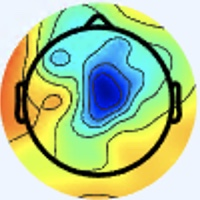

Source data for this figure (header and first rows):
[238 245 255], [238 245 255], [238 245 255], [238 245 255], [238 245 255], [238 245 255], [238 245 255], [238 245 255], [238 245 255], [238 245 255], [238 245 255], [238 245 255], [238 245 255], [238 245 255], [238 245 255], [238 245 255], [238 245 255], [238 245 255], [238 245 255], [238 245 255], [238 245 255], [238 245 255], [238 245 255], [238 245 255]
[238 245 255], [238 245 255], [238 245 255], [238 245 255], [238 245 255], [238 245 255], [238 245 255], [238 245 255], [238 245 255], [238 245 255], [238 245 255], [238 245 255], [238 245 255], [238 245 255], [238 245 255], [238 245 255], [238 245 255], [238 245 255], [238 245 255], [238 245 255], [238 245 255], [238 245 255], [238 245 255], [238 245 255]
[238 245 255], [238 245 255], [238 245 255], [238 245 255], [238 245 255], [238 245 255], [238 245 255], [238 245 255], [238 245 255], [238 245 255], [238 245 255], [238 245 255], [238 245 255], [238 245 255], [238 245 255], [238 245 255], [238 245 255], [238 245 255], [238 245 255], [238 245 255], [238 245 255], [238 245 255], [238 245 255], [238 245 255]
[238 245 255], [238 245 255], [238 245 255], [238 245 255], [238 245 255], [238 245 255], [238 245 255], [238 245 255], [238 245 255], [238 245 255], [238 245 255], [238 245 255], [238 245 255], [238 245 255], [238 245 255], [238 245 255], [238 245 255], [238 245 255], [238 245 255], [238 245 255], [238 245 255], [238 245 255], [238 245 255], [238 245 255]
[238 245 255], [238 245 255], [238 245 255], [238 245 255], [238 245 255], [238 245 255], [238 245 255], [238 245 255], [238 245 255], [238 245 255], [238 245 255], [238 245 255], [238 245 255], [238 245 255], [238 245 255], [238 245 255], [238 245 255], [238 245 255], [238 245 255], [238 245 255], [238 245 255], [238 245 255], [238 245 255], [238 245 255]
[238 245 255], [238 245 255], [238 245 255], [238 245 255], [238 245 255], [238 245 255], [238 245 255], [238 245 255], [238 245 255], [238 245 255], [238 245 255], [238 245 255], [238 245 255], [238 245 255], [238 245 255], [238 245 255], [238 245 255], [238 245 255], [238 245 255], [238 245 255], [238 245 255], [238 245 255], [238 245 255], [238 245 255]
[238 245 255], [238 245 255], [238 245 255], [238 245 255], [238 245 255], [238 245 255], [238 245 255], [238 245 255], [238 245 255], [238 245 255], [238 245 255], [238 245 255], [238 245 255], [238 245 255], [238 245 255], [238 245 255], [238 245 255], [238 245 255], [238 245 255], [238 245 255], [238 245 255], [238 245 255], [238 245 255], [238 245 255]
[238 245 255], [238 245 255], [238 245 255], [238 245 255], [238 245 255], [238 245 255], [238 245 255], [238 245 255], [238 245 255], [238 245 255], [238 245 255], [238 245 255], [238 245 255], [238 245 255], [238 245 255], [238 245 255], [238 245 255], [238 245 255], [238 245 255], [238 245 255], [238 245 255], [238 245 255], [238 245 255], [238 245 255]
[238 245 255], [238 245 255], [238 245 255], [238 245 255], [238 245 255], [238 245 255], [238 245 255], [238 245 255], [238 245 255], [238 245 255], [238 245 255], [238 245 255], [238 245 255], [238 245 255], [238 245 255], [239 246 255], [238 245 255], [238 245 255], [238 245 255], [238 245 255], [238 245 255], [238 245 255], [238 245 255], [238 245 255]
[238 245 255], [238 245 255], [238 245 255], [238 245 255], [238 245 255], [238 245 255], [238 245 255], [238 245 255], [238 245 255], [238 245 255], [238 245 255], [238 245 255], [238 245 255], [238 245 255], [238 245 255], [238 245 255], [239 246 255], [239 246 255], [239 246 255], [239 246 255], [239 246 255], [239 246 255], [239 246 255], [239 246 255]
[238 245 255], [238 245 255], [238 245 255], [238 245 255], [238 245 255], [238 245 255], [238 245 255], [238 245 255], [238 245 255], [238 245 255], [238 245 255], [238 245 255], [238 245 255], [238 245 255], [238 245 255], [238 245 255], [237 244 254], [237 244 254], [237 244 254], [237 244 254], [237 244 254], [237 244 254], [237 244 254], [237 244 254]
[238 245 255], [238 245 255], [238 245 255], [238 245 255], [238 245 255], [238 245 255], [238 245 255], [238 245 255], [238 245 255], [238 245 255], [238 245 255], [238 245 255], [238 245 255], [238 245 255], [238 245 255], [238 245 255], [239 246 255], [239 246 255], [239 246 255], [239 246 255], [239 246 255], [239 246 255], [239 246 255], [239 246 255]
[238 245 255], [238 245 255], [238 245 255], [238 245 255], [238 245 255], [238 245 255], [238 245 255], [238 245 255], [238 245 255], [238 245 255], [238 245 255], [238 245 255], [238 245 255], [238 245 255], [238 245 255], [238 245 255], [236 243 253], [236 243 253], [236 243 253], [236 243 253], [236 243 253], [236 243 253], [236 243 251], [236 243 251]
[238 245 255], [238 245 255], [238 245 255], [238 245 255], [238 245 255], [238 245 255], [238 245 255], [238 245 255], [238 245 255], [238 245 255], [238 245 255], [238 245 255], [238 245 255], [238 245 255], [238 245 255], [237 244 254], [238 245 255], [238 245 255], [238 245 255], [238 245 255], [238 245 255], [238 245 255], [238 245 253], [238 245 253]
[238 245 255], [238 245 255], [238 245 255], [238 245 255], [238 245 255], [238 245 255], [238 245 255], [238 245 255], [238 245 255], [238 245 255], [238 245 255], [238 245 255], [238 245 255], [238 245 255], [237 244 254], [237 244 254], [236 243 253], [236 243 253], [236 243 253], [236 243 253], [236 243 253], [236 243 253], [236 243 251], [236 243 251]
[238 245 255], [238 245 255], [238 245 255], [238 245 255], [238 245 255], [238 245 255], [238 245 255], [238 245 255], [238 245 255], [238 245 255], [238 245 255], [238 245 255], [238 245 255], [238 245 255], [237 244 254], [237 244 254], [239 243 255], [239 243 255], [239 243 254], [237 244 254], [237 244 254], [237 244 254], [237 244 252], [237 244 252]
[238 245 255], [238 245 255], [238 245 255], [238 245 255], [237 246 255], [237 246 255], [237 246 255], [237 246 255], [237 246 255], [237 246 255], [237 246 255], [237 246 255], [238 245 255], [238 245 255], [237 244 254], [239 243 255], [240 242 255], [240 242 255], [240 242 255], [239 243 254], [238 242 254], [238 242 254], [236 243 251], [236 243 249]
[238 245 255], [238 245 255], [238 245 255], [238 245 255], [237 246 255], [237 246 255], [237 246 255], [237 246 255], [237 246 255], [237 246 255], [237 246 255], [237 246 255], [238 245 255], [238 245 255], [237 244 254], [237 244 254], [240 242 254], [240 242 254], [239 243 252], [239 243 254], [238 242 254], [236 242 254], [236 243 251], [236 243 249]
[238 245 255], [238 245 255], [238 245 255], [238 245 255], [237 246 255], [237 246 255], [237 246 255], [237 246 255], [237 246 255], [237 246 255], [237 246 255], [237 246 255], [238 245 255], [238 245 255], [237 244 254], [237 244 252], [237 245 248], [237 245 247], [237 245 247], [237 244 250], [237 243 255], [237 243 255], [236 243 251], [235 244 249]
[238 245 255], [238 245 255], [238 245 255], [238 245 255], [237 246 255], [237 246 255], [237 246 255], [237 246 255], [237 246 255], [237 246 255], [237 246 255], [237 246 255], [238 245 255], [238 245 255], [238 245 255], [236 245 250], [236 246 247], [236 246 245], [236 246 247], [236 246 248], [237 243 255], [237 243 255], [237 244 252], [236 245 250]
[238 245 255], [238 245 255], [238 245 255], [238 245 255], [237 246 255], [237 246 255], [237 246 255], [237 246 255], [237 246 255], [237 246 255], [237 246 255], [237 246 255], [237 246 255], [237 246 255], [237 246 253], [237 246 253], [236 246 248], [235 246 248], [236 245 250], [236 245 252], [237 243 255], [237 243 255], [237 244 252], [237 244 250]
[238 245 255], [238 245 255], [238 245 255], [238 245 255], [237 246 255], [237 246 255], [237 246 255], [237 246 255], [237 246 255], [237 246 255], [237 246 255], [237 246 255], [237 246 255], [237 246 255], [237 246 253], [237 246 253], [236 247 253], [237 246 253], [236 245 252], [237 244 252], [237 244 254], [239 243 254], [239 243 252], [239 244 250]
[238 245 255], [238 245 255], [238 245 255], [238 245 255], [237 246 255], [237 246 255], [237 246 255], [237 246 255], [237 246 255], [237 246 255], [237 246 255], [237 246 255], [237 246 253], [237 246 253], [237 246 253], [237 246 253], [237 245 255], [237 246 255], [238 245 253], [240 245 251], [240 243 252], [240 243 252], [240 243 250], [240 243 250]
[238 245 255], [238 245 255], [238 245 255], [238 245 255], [237 246 255], [237 246 255], [236 245 254], [236 245 254], [237 246 255], [237 246 255], [237 246 255], [237 246 255], [237 246 253], [237 246 253], [237 246 253], [237 246 255], [237 245 255], [238 244 255], [240 244 253], [240 245 251], [242 242 250], [242 242 250], [242 242 252], [240 243 252]
[238 245 255], [238 245 255], [238 245 255], [237 244 254], [237 244 254], [237 244 254], [236 245 254], [236 245 254], [237 246 255], [237 246 255], [237 246 255], [237 246 255], [237 246 253], [237 246 253], [237 246 253], [237 246 255], [237 243 255], [238 244 255], [240 245 251], [240 245 249], [243 244 249], [243 243 251], [240 242 254], [240 242 254]
[238 245 255], [238 245 255], [238 245 255], [237 244 254], [237 244 254], [237 244 254], [236 245 254], [236 245 254], [237 246 255], [237 246 255], [237 246 255], [237 246 255], [237 246 253], [237 246 253], [237 246 253], [237 246 255], [237 245 255], [238 244 255], [238 245 253], [240 245 249], [241 244 251], [241 244 251], [240 244 255], [238 245 255]
[238 245 255], [238 245 255], [238 245 255], [237 244 254], [237 244 254], [237 244 254], [237 244 254], [237 244 254], [238 245 255], [238 245 255], [237 246 253], [237 246 253], [237 246 253], [237 246 253], [236 247 253], [236 246 255], [236 246 255], [237 245 255], [237 246 255], [238 245 251], [238 245 253], [238 245 253], [238 247 255], [238 248 255]
[238 245 255], [238 245 255], [237 244 254], [237 244 254], [237 244 254], [237 244 254], [237 244 254], [237 244 254], [238 245 255], [238 245 255], [237 246 253], [237 246 253], [237 246 253], [237 246 253], [236 247 253], [236 246 255], [237 247 255], [237 247 255], [237 246 253], [237 246 251], [236 245 252], [237 246 253], [238 248 255], [237 250 255]
[237 244 254], [237 244 254], [237 244 254], [237 244 254], [237 244 254], [237 244 254], [237 244 254], [237 244 254], [238 245 255], [238 245 255], [237 246 253], [238 247 254], [238 247 254], [238 247 254], [238 247 254], [237 246 253], [237 248 254], [237 248 254], [237 246 251], [237 247 249], [236 245 250], [236 247 251], [236 249 255], [237 252 255]
[237 244 254], [237 244 254], [237 244 254], [237 244 254], [237 244 254], [237 244 254], [237 244 254], [237 244 254], [238 245 255], [238 245 255], [238 247 254], [238 247 254], [238 247 254], [238 247 254], [238 247 254], [238 247 254], [238 247 252], [238 247 252], [238 247 252], [237 246 251], [236 245 250], [236 247 251], [236 249 255], [237 252 255]
[239 243 254], [239 243 254], [239 243 254], [239 243 254], [239 243 254], [239 243 254], [239 243 254], [239 243 254], [238 245 253], [238 245 253], [239 246 254], [239 246 254], [238 247 254], [238 247 254], [238 247 254], [238 247 254], [238 247 254], [239 246 254], [239 246 255], [237 246 255], [236 245 252], [235 246 252], [236 249 255], [238 251 255]
[239 243 254], [239 243 254], [239 243 254], [239 243 254], [239 243 254], [239 243 254], [239 243 254], [240 244 255], [238 245 253], [238 245 253], [239 246 254], [239 246 254], [238 247 254], [238 247 254], [238 247 254], [238 247 254], [239 246 255], [239 246 255], [238 246 255], [237 245 255], [234 244 254], [235 245 254], [237 247 255], [239 250 255]
[240 243 252], [240 243 252], [239 243 252], [239 243 252], [239 243 252], [239 243 252], [237 244 252], [237 244 252], [238 245 253], [238 245 253], [238 245 255], [239 246 255], [240 247 255], [240 247 255], [239 246 254], [238 245 255], [238 246 255], [237 245 255], [238 248 255], [234 247 255], [232 244 255], [235 245 255], [236 243 251], [240 248 251]
[240 243 252], [240 243 252], [239 243 252], [239 243 252], [239 244 250], [239 244 250], [237 244 252], [237 244 252], [238 245 253], [238 245 253], [238 245 255], [239 246 255], [240 247 255], [240 247 255], [239 246 254], [239 246 254], [239 246 255], [236 245 254], [236 246 255], [234 247 255], [234 247 255], [234 247 255], [237 244 250], [239 244 248]
[239 243 252], [239 243 252], [239 243 252], [239 243 252], [237 244 250], [237 244 250], [237 244 252], [237 244 252], [239 246 255], [238 245 255], [238 245 255], [239 246 255], [239 246 255], [239 246 255], [239 246 254], [239 246 254], [242 245 252], [239 242 249], [237 241 253], [236 243 253], [234 245 249], [233 247 250], [237 248 254], [236 244 247]
[239 243 252], [239 243 252], [239 243 252], [239 243 252], [237 244 250], [237 244 250], [237 244 252], [237 244 252], [239 246 255], [238 245 255], [238 245 255], [239 246 255], [239 246 255], [238 245 255], [237 244 252], [239 244 250], [238 237 243], [238 237 243], [240 238 252], [241 243 255], [236 246 248], [235 247 247], [237 247 248], [236 239 230]
[240 244 253], [239 243 252], [237 244 252], [237 244 252], [237 244 250], [237 244 250], [237 244 252], [237 244 252], [237 246 255], [237 246 255], [237 245 255], [238 246 255], [238 245 255], [237 244 254], [235 242 250], [237 240 247], [240 235 242], [241 234 242], [239 235 250], [240 239 253], [237 244 250], [239 248 245], [240 242 231], [240 231 198]
[240 244 253], [240 244 253], [238 245 253], [237 244 252], [237 244 250], [237 244 250], [237 244 252], [238 245 253], [237 246 255], [237 246 255], [237 245 255], [237 245 255], [238 245 255], [237 244 254], [235 242 250], [237 240 247], [243 238 245], [241 233 244], [239 235 249], [239 238 252], [243 247 255], [246 247 241], [241 227 201], [236 209 156]
[238 245 253], [238 245 253], [238 245 253], [238 245 253], [237 246 253], [237 246 253], [237 246 253], [237 246 253], [237 246 255], [237 246 255], [236 244 255], [236 244 255], [237 244 254], [237 244 254], [236 243 251], [237 241 250], [236 239 246], [237 237 245], [244 244 255], [246 246 255], [252 252 255], [253 240 231], [235 196 153], [221 171  98]
[238 245 253], [238 245 253], [238 245 253], [238 245 253], [237 246 253], [237 246 253], [237 246 253], [237 246 253], [238 247 255], [237 246 255], [236 244 255], [235 243 254], [237 244 254], [237 244 254], [237 244 252], [237 244 252], [238 245 251], [237 244 250], [246 249 255], [247 245 250], [255 246 242], [255 229 202], [232 176 115], [214 150  62]
[237 246 255], [238 247 255], [238 247 254], [238 247 254], [238 247 254], [237 246 253], [237 246 255], [237 246 255], [238 247 255], [236 245 254], [235 244 253], [234 243 252], [236 243 253], [237 244 254], [238 245 253], [238 245 251], [240 250 252], [240 248 250], [243 246 251], [246 237 230], [242 215 186], [237 192 137], [236 173  93], [232 164  63]
[237 246 255], [238 247 255], [238 247 254], [238 247 254], [238 247 254], [237 246 253], [237 246 255], [238 247 255], [234 243 252], [235 244 253], [236 245 254], [235 244 253], [236 243 253], [236 243 251], [237 244 252], [239 246 252], [246 251 254], [246 248 245], [245 238 230], [238 216 193], [232 184 135], [230 166  92], [241 168  76], [247 174  69]
[237 246 255], [237 246 255], [238 247 254], [238 247 254], [237 246 253], [237 246 253], [237 246 255], [238 247 255], [237 246 255], [239 248 255], [239 246 255], [237 244 254], [237 244 252], [236 243 251], [236 243 251], [240 245 249], [244 244 246], [248 238 229], [244 218 191], [237 190 144], [230 161  94], [229 147  63], [240 156  60], [246 163  61]
[237 246 255], [237 246 255], [237 246 253], [237 246 253], [237 246 253], [237 246 253], [237 246 255], [238 247 255], [237 246 255], [239 248 255], [238 245 255], [237 244 252], [240 247 255], [239 246 252], [235 242 248], [238 241 246], [245 240 244], [248 230 216], [240 198 156], [230 169 104], [231 150  71], [233 142  51], [239 149  52], [239 153  52]
[237 246 255], [237 246 255], [237 246 255], [237 246 255], [237 246 253], [237 246 253], [237 246 255], [238 247 255], [237 246 255], [239 248 255], [239 246 254], [239 246 254], [243 247 255], [241 246 252], [235 240 246], [234 235 239], [246 240 242], [249 226 208], [237 188 132], [225 156  78], [232 146  61], [238 145  52], [238 150  50], [238 155  51]
[237 246 255], [237 246 255], [237 246 255], [237 246 255], [236 245 252], [236 245 252], [237 246 255], [238 247 255], [239 248 255], [241 250 255], [242 249 255], [240 247 255], [241 246 252], [241 246 250], [238 243 247], [240 239 237], [245 227 215], [244 205 172], [234 169 105], [226 144  62], [237 142  58], [243 148  58], [239 151  53], [237 155  53]
[237 246 255], [237 246 255], [237 246 255], [236 245 254], [236 245 252], [236 245 252], [237 246 253], [237 246 253], [239 246 255], [238 245 255], [239 246 254], [239 246 254], [240 245 251], [244 249 253], [245 250 254], [253 243 233], [239 199 163], [231 165 107], [230 137  67], [230 129  51], [237 136  58], [244 148  64], [241 152  58], [241 158  56]
[236 246 255], [236 246 255], [237 246 255], [236 245 254], [237 244 254], [237 244 254], [238 245 253], [238 245 253], [238 245 255], [236 243 253], [238 245 255], [240 247 255], [239 247 250], [244 248 247], [251 242 233], [255 229 203], [230 167 113], [218 130  59], [226 120  46], [236 126  49], [238 135  58], [244 147  66], [243 152  61], [244 160  61]
[231 246 251], [233 246 252], [236 245 254], [237 244 254], [239 242 255], [238 242 254], [238 242 251], [237 241 250], [235 243 254], [236 244 255], [239 242 255], [238 245 255], [237 251 252], [249 249 237], [245 210 180], [236 172 124], [228 140  76], [228 126  52], [230 122  47], [235 128  48], [238 137  55], [243 147  61], [247 153  63], [244 160  62]
[232 247 252], [233 246 252], [237 244 252], [239 243 254], [237 243 255], [236 242 255], [238 242 251], [236 243 249], [232 242 251], [233 243 253], [237 243 255], [243 247 255], [242 251 250], [248 235 216], [238 181 138], [222 136  75], [227 124  55], [231 119  45], [236 126  49], [240 133  53], [239 140  55], [241 147  57], [245 152  59], [244 160  61]
[236 244 255], [236 245 254], [237 244 252], [237 244 254], [235 243 255], [235 243 255], [235 246 252], [233 247 248], [232 250 250], [233 248 251], [237 248 254], [243 246 251], [240 233 227], [239 207 184], [232 160 112], [222 124  63], [227 115  49], [229 115  44], [237 125  49], [240 133  53], [238 139  54], [240 146  56], [243 155  57], [244 165  60]
[237 243 255], [237 243 255], [239 243 254], [236 243 253], [235 243 254], [232 245 254], [232 247 252], [231 249 249], [232 253 248], [231 250 246], [241 252 254], [249 248 246], [238 214 202], [232 178 150], [233 143  93], [231 121  58], [231 113  49], [232 113  45], [234 120  47], [236 129  49], [236 137  52], [238 147  54], [243 157  56], [245 169  59]
[239 242 255], [239 242 255], [239 243 255], [236 243 253], [235 243 254], [233 246 254], [230 249 253], [230 252 249], [232 253 246], [233 248 241], [245 254 251], [255 247 238], [241 196 173], [226 151 112], [228 123  68], [231 109  46], [232 108  48], [232 110  47], [232 118  48], [234 127  49], [234 138  54], [236 149  54], [239 158  51], [242 169  56]
[239 242 255], [239 242 255], [237 243 255], [237 243 255], [235 243 254], [233 246 254], [229 250 251], [230 252 249], [234 253 247], [240 251 243], [250 251 243], [255 235 217], [241 178 145], [224 132  85], [228 112  51], [233 105  40], [231 105  44], [232 110  47], [233 119  48], [233 128  47], [233 139  52], [234 150  54], [238 159  54], [243 171  60]
[237 244 254], [237 243 255], [236 244 255], [236 244 255], [236 244 255], [235 245 254], [233 248 251], [232 251 249], [235 251 250], [244 249 243], [248 235 219], [249 208 180], [240 159 116], [231 124  68], [231 112  46], [237 110  41], [235 110  43], [236 115  44], [235 124  43], [233 132  44], [235 141  51], [236 152  56], [239 160  59], [244 173  67]
[237 244 250], [236 245 252], [235 245 255], [235 245 255], [236 243 255], [236 244 255], [236 247 251], [237 248 250], [240 251 255], [246 243 238], [237 206 185], [232 170 131], [235 138  87], [238 120  59], [235 114  45], [237 115  42], [237 116  43], [237 121  44], [238 129  46], [236 136  48], [238 147  54], [240 156  60], [239 161  61], [242 170  68]
[236 244 247], [236 245 250], [235 246 252], [234 244 254], [237 244 255], [237 243 255], [237 240 247], [241 244 249], [244 249 255], [255 242 236], [235 184 153], [219 135  88], [231 120  65], [236 112  50], [234 116  46], [235 119  44], [238 122  47], [237 126  47], [240 135  54], [239 140  55], [242 151  60], [242 158  62], [241 161  62], [232 160  60]
[238 246 248], [238 248 250], [235 244 249], [235 245 254], [238 244 255], [239 242 255], [242 242 252], [243 242 248], [251 245 249], [254 226 215], [234 162 124], [216 115  61], [229 108  51], [236 111  47], [234 118  45], [237 125  49], [237 128  46], [237 130  48], [241 139  55], [239 143  57], [241 152  58], [242 158  60], [240 161  60], [229 159  61]
[240 248 250], [240 248 251], [237 244 250], [238 245 253], [241 243 255], [240 242 255], [241 245 255], [242 240 245], [248 224 220], [247 196 175], [232 143 101], [222 109  53], [233 109  49], [239 116  49], [233 119  48], [236 126  47], [237 131  45], [237 136  46], [241 143  54], [240 147  54], [242 154  56], [241 159  57], [242 163  60], [228 160  63]
[239 247 250], [241 249 252], [240 245 251], [243 246 255], [242 242 252], [241 241 253], [242 249 255], [246 237 240], [242 203 188], [236 163 131], [230 125  78], [229 106  49], [232 108  46], [239 117  50], [234 120  47], [236 129  49], [235 134  46], [237 138  45], [242 144  53], [241 148  55], [241 155  56], [242 161  56], [244 167  59], [228 164  67]
[239 248 253], [242 251 255], [244 247 254], [247 247 255], [244 241 248], [244 243 249], [247 252 255], [253 238 233], [241 182 152], [225 132  88], [225 107  59], [228 101  46], [229 105  41], [234 116  44], [235 121  48], [237 130  50], [237 135  50], [237 139  50], [240 145  55], [241 147  57], [242 155  58], [241 162  59], [245 172  61], [226 168  69]
... 139 more rows
